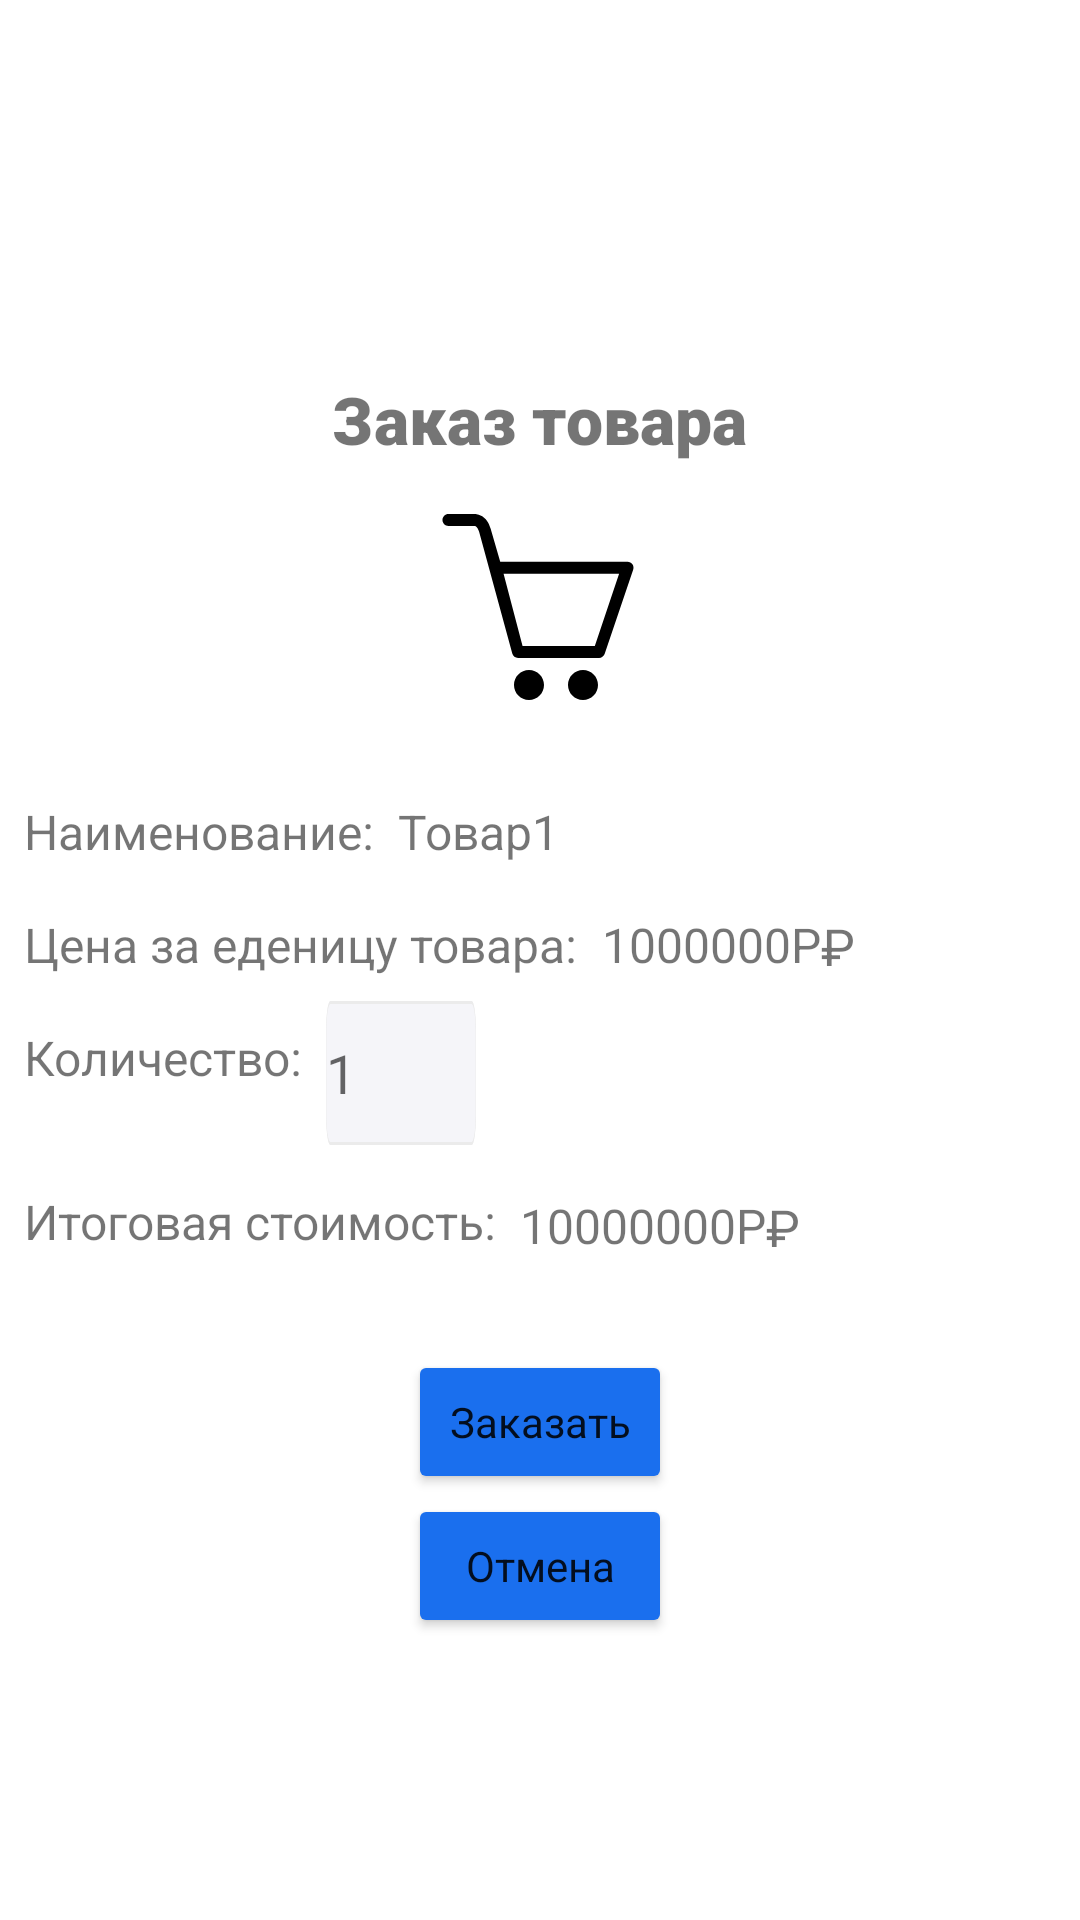

The Android layout XML behind this screen, and the referenced resources:
<!-- AndroidManifest.xml: application theme Theme.PromOrder -->
<!-- res/layout/fragment_user_add_order.xml -->
<?xml version="1.0" encoding="utf-8"?>
<androidx.constraintlayout.widget.ConstraintLayout xmlns:android="http://schemas.android.com/apk/res/android"
    xmlns:app="http://schemas.android.com/apk/res-auto"
    xmlns:tools="http://schemas.android.com/tools"
    android:layout_width="match_parent"
    android:layout_height="match_parent"
    tools:context=".UserAddOrder">

    <TextView
        android:id="@+id/textView"
        android:layout_width="wrap_content"
        android:layout_height="wrap_content"
        android:layout_marginTop="125dp"
        android:fontFamily="sans-serif-black"
        android:text="Заказ товара"
        android:textSize="22dp"
        app:layout_constraintEnd_toEndOf="parent"
        app:layout_constraintStart_toStartOf="parent"
        app:layout_constraintTop_toTopOf="parent" />

    <ImageView
        android:id="@+id/imageView"
        android:layout_width="wrap_content"
        android:layout_height="wrap_content"
        android:layout_marginTop="16dp"
        android:src="@drawable/basket"
        app:layout_constraintEnd_toEndOf="parent"
        app:layout_constraintHorizontal_bias="0.498"
        app:layout_constraintStart_toStartOf="parent"
        app:layout_constraintTop_toBottomOf="@+id/textView" />


    <TextView
        android:id="@+id/textView2"
        android:layout_width="wrap_content"
        android:layout_height="wrap_content"
        android:layout_marginStart="8dp"
        android:layout_marginTop="32dp"
        android:text="Наименование:"
        android:textSize="16dp"
        app:layout_constraintStart_toStartOf="parent"
        app:layout_constraintTop_toBottomOf="@+id/imageView" />

    <TextView
        android:id="@+id/nameordnew"
        android:layout_width="wrap_content"
        android:layout_height="wrap_content"
        android:layout_marginStart="8dp"
        android:layout_marginTop="32dp"
        android:text="Товар1"
        android:textSize="16dp"
        app:layout_constraintStart_toEndOf="@+id/textView2"
        app:layout_constraintTop_toBottomOf="@+id/imageView" />

    <TextView
        android:id="@+id/textView4"
        android:layout_width="wrap_content"
        android:layout_height="wrap_content"
        android:layout_marginStart="8dp"
        android:layout_marginTop="16dp"
        android:text="Цена за еденицу товара:"
        android:textSize="16dp"
        app:layout_constraintStart_toStartOf="parent"
        app:layout_constraintTop_toBottomOf="@+id/textView2" />

    <TextView
        android:id="@+id/newordprice"
        android:layout_width="wrap_content"
        android:layout_height="wrap_content"
        android:layout_marginStart="8dp"
        android:layout_marginTop="16dp"
        android:text="1000000Р"
        android:textSize="16dp"
        app:layout_constraintStart_toEndOf="@+id/textView4"
        app:layout_constraintTop_toBottomOf="@+id/nameordnew" />

    <TextView
        android:id="@+id/textView7"
        android:layout_width="wrap_content"
        android:layout_height="wrap_content"
        android:layout_marginStart="8dp"
        android:layout_marginTop="16dp"
        android:text="Количество:"
        android:textSize="16dp"
        app:layout_constraintStart_toStartOf="parent"
        app:layout_constraintTop_toBottomOf="@+id/textView4" />


    <TextView
        android:id="@+id/textView8"
        android:layout_width="wrap_content"
        android:layout_height="wrap_content"
        android:layout_marginStart="8dp"
        android:layout_marginTop="33dp"
        android:text="Итоговая стоимость:"
        android:textSize="16dp"
        app:layout_constraintStart_toStartOf="parent"
        app:layout_constraintTop_toBottomOf="@+id/textView7" />

    <TextView
        android:id="@+id/finalpriceord"
        android:layout_width="wrap_content"
        android:layout_height="wrap_content"
        android:layout_marginStart="8dp"
        android:layout_marginTop="16dp"
        android:text="10000000Р"
        android:textSize="16dp"
        app:layout_constraintStart_toEndOf="@+id/textView8"
        app:layout_constraintTop_toBottomOf="@+id/newprodcount" />

    <Button
        style="@style/btn"
        android:id="@+id/btnAddNewOrder"
        android:layout_width="wrap_content"
        android:layout_height="wrap_content"
        android:layout_marginTop="32dp"
        android:backgroundTint="@color/blue"
        android:text="Заказать"
        app:layout_constraintEnd_toEndOf="parent"
        app:layout_constraintStart_toStartOf="parent"
        app:layout_constraintTop_toBottomOf="@+id/textView8" />

    <EditText
        android:id="@+id/newprodcount"
        android:layout_width="50dp"
        android:layout_height="48dp"
        android:layout_marginStart="8dp"
        android:layout_marginTop="8dp"
        android:background="@drawable/bg"
        android:hint="1"
        android:inputType="number"
        app:layout_constraintStart_toEndOf="@+id/textView7"
        app:layout_constraintTop_toBottomOf="@+id/newordprice" />

    <TextView
        android:layout_width="wrap_content"
        android:layout_height="wrap_content"
        android:text="₽"
        android:textSize="17dp"
        app:layout_constraintStart_toEndOf="@+id/newordprice"
        app:layout_constraintTop_toTopOf="@+id/newordprice" />

    <TextView
        android:layout_width="wrap_content"
        android:layout_height="wrap_content"
        android:text="₽"
        android:textSize="17dp"
        app:layout_constraintStart_toEndOf="@+id/finalpriceord"
        app:layout_constraintTop_toTopOf="@+id/finalpriceord" />

    <Button
        android:id="@+id/btnCanNewOrder"
        style="@style/btn"
        android:layout_width="wrap_content"
        android:layout_height="wrap_content"
        android:backgroundTint="@color/blue"
        android:text="Отмена"
        app:layout_constraintEnd_toEndOf="parent"
        app:layout_constraintStart_toStartOf="parent"
        app:layout_constraintTop_toBottomOf="@+id/btnAddNewOrder" />
</androidx.constraintlayout.widget.ConstraintLayout>
<!-- resources referenced by this layout -->
<resources>
  <color name="blue">#1A6FEE</color>
  <!-- drawable basket (drawable) -->
  <vector xmlns:android="http://schemas.android.com/apk/res/android"
      android:width="64dp"
      android:height="64dp"
      android:viewportWidth="32"
      android:viewportHeight="32">
    <path
        android:pathData="M31.739,8.875c-0.186,-0.264 -0.489,-0.422 -0.812,-0.422h-21.223l-1.607,-5.54c-0.63,-2.182 -2.127,-2.417 -2.741,-2.417h-4.284c-0.549,0 -0.993,0.445 -0.993,0.993s0.445,0.993 0.993,0.993h4.283c0.136,0 0.549,0 0.831,0.974l5.527,20.311c0.12,0.428 0.511,0.724 0.956,0.724h13.499c0.419,0 0.793,-0.262 0.934,-0.657l4.758,-14.053c0.11,-0.304 0.064,-0.643 -0.122,-0.907zM25.47,22.506h-12.046l-3.161,-12.066h19.253zM23.5,26.504c-1.381,0 -2.5,1.119 -2.5,2.5s1.119,2.5 2.5,2.5 2.5,-1.119 2.5,-2.5c0,-1.381 -1.119,-2.5 -2.5,-2.5zM14.5,26.504c-1.381,0 -2.5,1.119 -2.5,2.5s1.119,2.5 2.5,2.5 2.5,-1.119 2.5,-2.5c0,-1.381 -1.119,-2.5 -2.5,-2.5z"
        android:fillColor="#000000"/>
  </vector>
  <!-- drawable bg (drawable) -->
  <vector
      xmlns:android="http://schemas.android.com/apk/res/android"
      xmlns:aapt="http://schemas.android.com/aapt"
      android:width="335dp"
      android:height="48dp"
      android:viewportWidth="335"
      android:viewportHeight="48"
      >
      <group>
          <clip-path
              android:pathData="M10 0H325C330.523 0 335 4.47715 335 10V38C335 43.5228 330.523 48 325 48H10C4.47715 48 0 43.5228 0 38V10C0 4.47715 4.47715 0 10 0Z"
              />
          <path
              android:pathData="M0 0V48H335V0"
              android:fillColor="#F5F5F9"
              />
          <path
              android:pathData="M10 0H325C330.523 0 335 4.47715 335 10V38C335 43.5228 330.523 48 325 48H10C4.47715 48 0 43.5228 0 38V10C0 4.47715 4.47715 0 10 0Z"
              android:strokeWidth="2"
              android:strokeColor="#EBEBEB"
              />
      </group>
  </vector>
  <style name="btn" parent="Theme.Material3.DayNight.NoActionBar">
      <item name="background">@color/blue</item>
      <item name="cornerRadius">12dp</item>
  </style>
  <style name="Theme.PromOrder" parent="Base.Theme.PromOrder" />
  <style name="Base.Theme.PromOrder" parent="Theme.MaterialComponents.DayNight">
          <item name="colorPrimary">@color/blue</item>
          <item name="windowActionBar">true</item>
          <item name="windowActionBarOverlay">true</item>
          <item name="windowActionModeOverlay">true</item>
      </style>
</resources>
